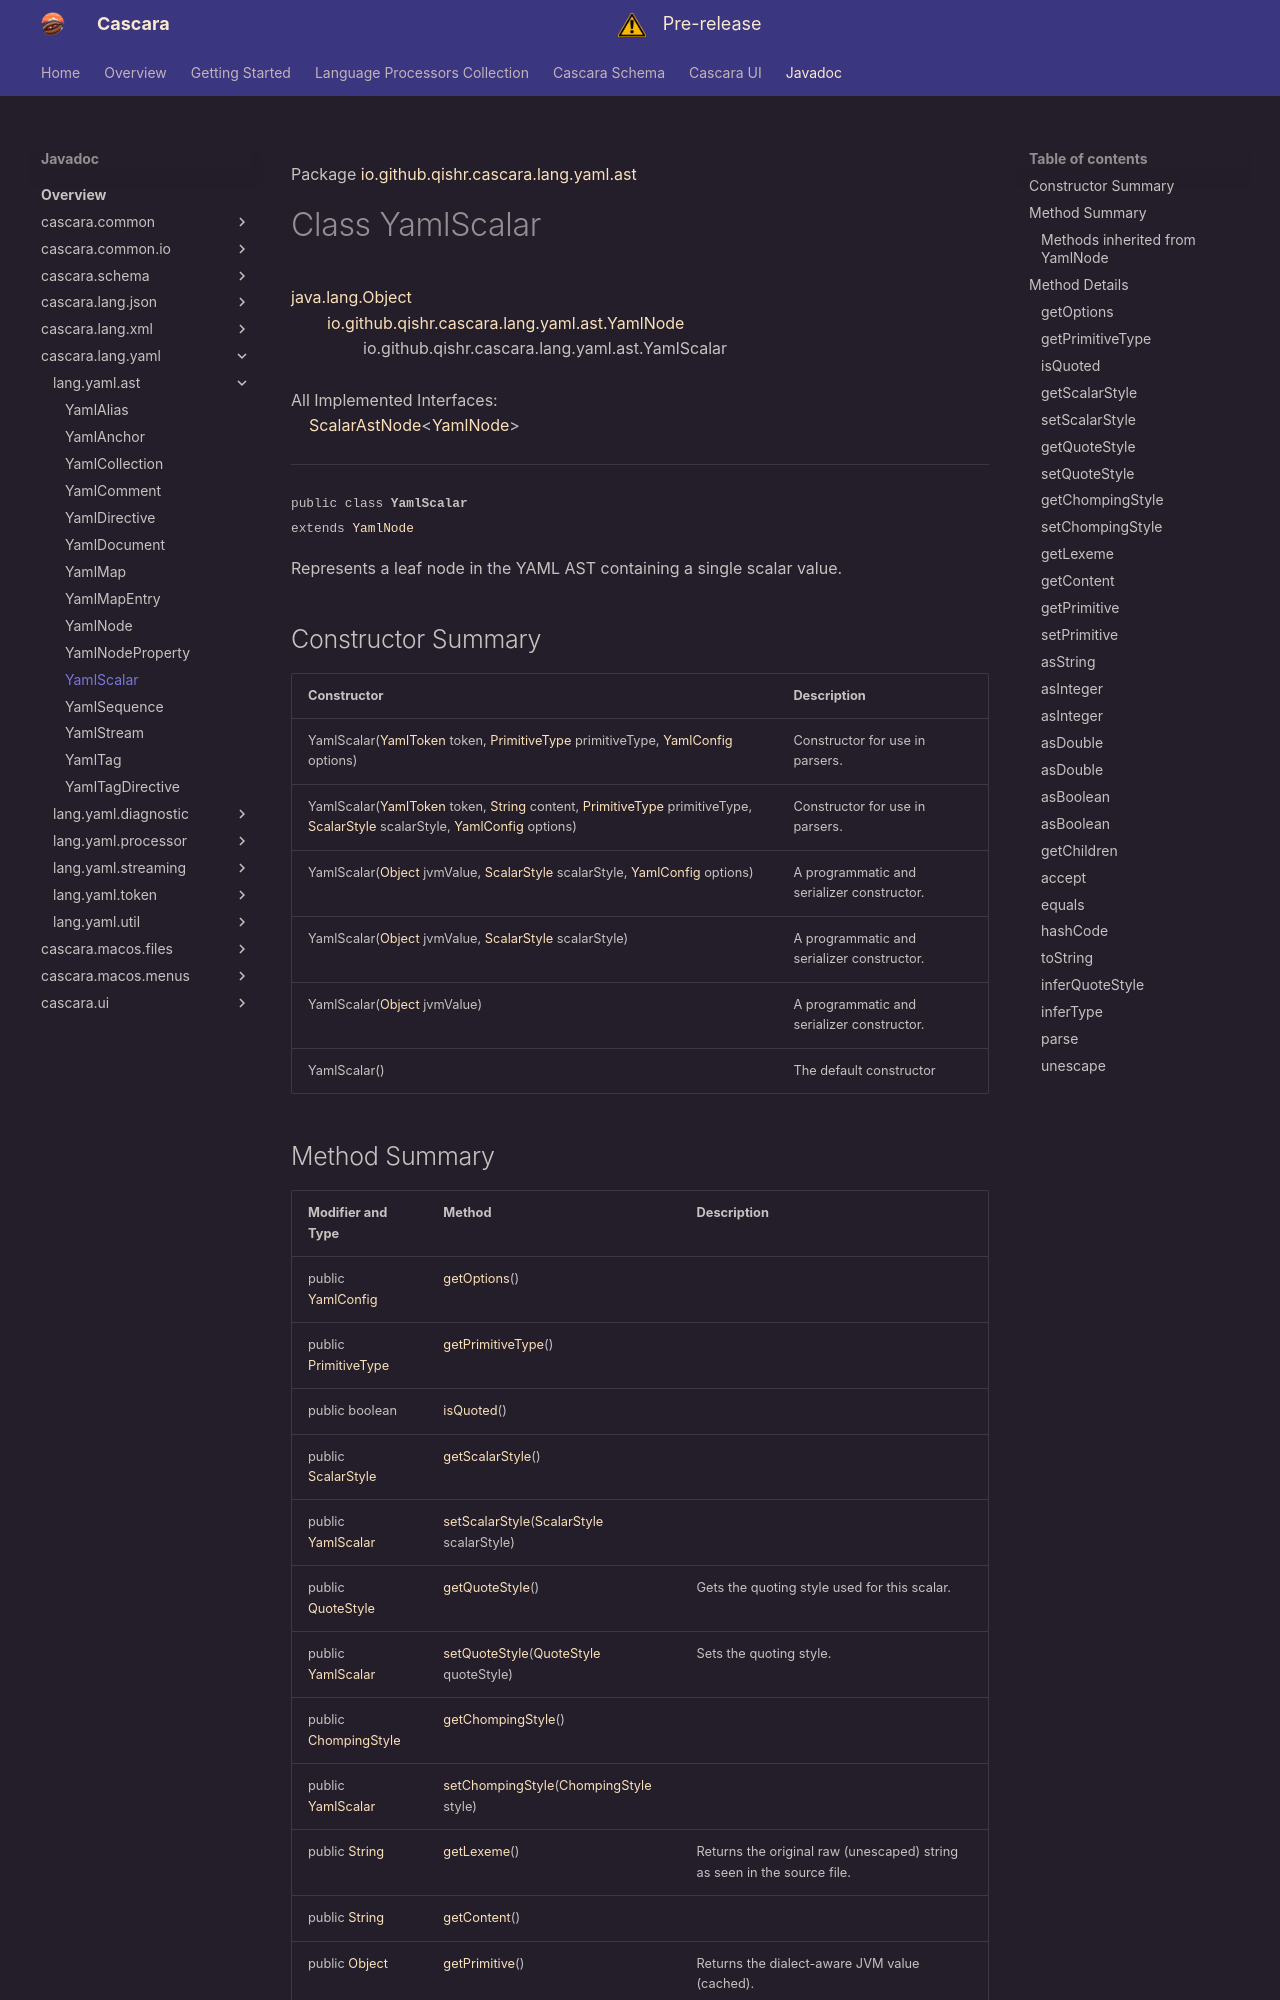

repository: qishr/qishr.github.io · page: javadoc/latest/cascara.lang.yaml/io/github/qishr/cascara/lang/yaml/ast/YamlScalar/index.html · generator: mkdocs

Package [io.github.qishr.cascara.lang.yaml.ast](index.md)

# Class YamlScalar
[java.lang.Object](https://docs.oracle.com/en/java/javase/24/docs/api/java.base/java/lang/Object.html)<br/>
        [io.github.qishr.cascara.lang.yaml.ast.YamlNode](../../../../../../../io/github/qishr/cascara/lang/yaml/ast/YamlNode.md)<br/>
                io.github.qishr.cascara.lang.yaml.ast.YamlScalar<br/>
<br/>
All Implemented Interfaces:<br/>
    [ScalarAstNode](../../../../../../../../cascara.common/io/github/qishr/cascara/common/lang/ast/ScalarAstNode.md)<[YamlNode](../../../../../../../io/github/qishr/cascara/lang/yaml/ast/YamlNode.md)>


----

<span style="font-family: monospace; font-size: 80%;">public class __YamlScalar__<br/>extends [YamlNode](../../../../../../../io/github/qishr/cascara/lang/yaml/ast/YamlNode.md)
</span>

Represents a leaf node in the YAML AST containing a single scalar value.


## Constructor Summary

| Constructor                                                                                                                                                                                                                                                                                                                                                                                                                                                                                                                                        | Description                                |
|----------------------------------------------------------------------------------------------------------------------------------------------------------------------------------------------------------------------------------------------------------------------------------------------------------------------------------------------------------------------------------------------------------------------------------------------------------------------------------------------------------------------------------------------------|--------------------------------------------|
| YamlScalar([YamlToken](../../../../../../../io/github/qishr/cascara/lang/yaml/token/YamlToken.md) token, [PrimitiveType](../../../../../../../../cascara.common/io/github/qishr/cascara/common/type/PrimitiveType.md) primitiveType, [YamlConfig](../../../../../../../io/github/qishr/cascara/lang/yaml/util/YamlConfig.md) options)                                                                                                                                                                                                              | Constructor for use in parsers.            |
| YamlScalar([YamlToken](../../../../../../../io/github/qishr/cascara/lang/yaml/token/YamlToken.md) token, [String](https://docs.oracle.com/en/java/javase/24/docs/api/java.base/java/lang/String.html) content, [PrimitiveType](../../../../../../../../cascara.common/io/github/qishr/cascara/common/type/PrimitiveType.md) primitiveType, [ScalarStyle](../../../../../../../io/github/qishr/cascara/lang/yaml/util/ScalarStyle.md) scalarStyle, [YamlConfig](../../../../../../../io/github/qishr/cascara/lang/yaml/util/YamlConfig.md) options) | Constructor for use in parsers.            |
| YamlScalar([Object](https://docs.oracle.com/en/java/javase/24/docs/api/java.base/java/lang/Object.html) jvmValue, [ScalarStyle](../../../../../../../io/github/qishr/cascara/lang/yaml/util/ScalarStyle.md) scalarStyle, [YamlConfig](../../../../../../../io/github/qishr/cascara/lang/yaml/util/YamlConfig.md) options)                                                                                                                                                                                                                          | A programmatic and serializer constructor. |
| YamlScalar([Object](https://docs.oracle.com/en/java/javase/24/docs/api/java.base/java/lang/Object.html) jvmValue, [ScalarStyle](../../../../../../../io/github/qishr/cascara/lang/yaml/util/ScalarStyle.md) scalarStyle)                                                                                                                                                                                                                                                                                                                           | A programmatic and serializer constructor. |
| YamlScalar([Object](https://docs.oracle.com/en/java/javase/24/docs/api/java.base/java/lang/Object.html) jvmValue)                                                                                                                                                                                                                                                                                                                                                                                                                                  | A programmatic and serializer constructor. |
| YamlScalar()                                                                                                                                                                                                                                                                                                                                                                                                                                                                                                                                       | The default constructor                    |
